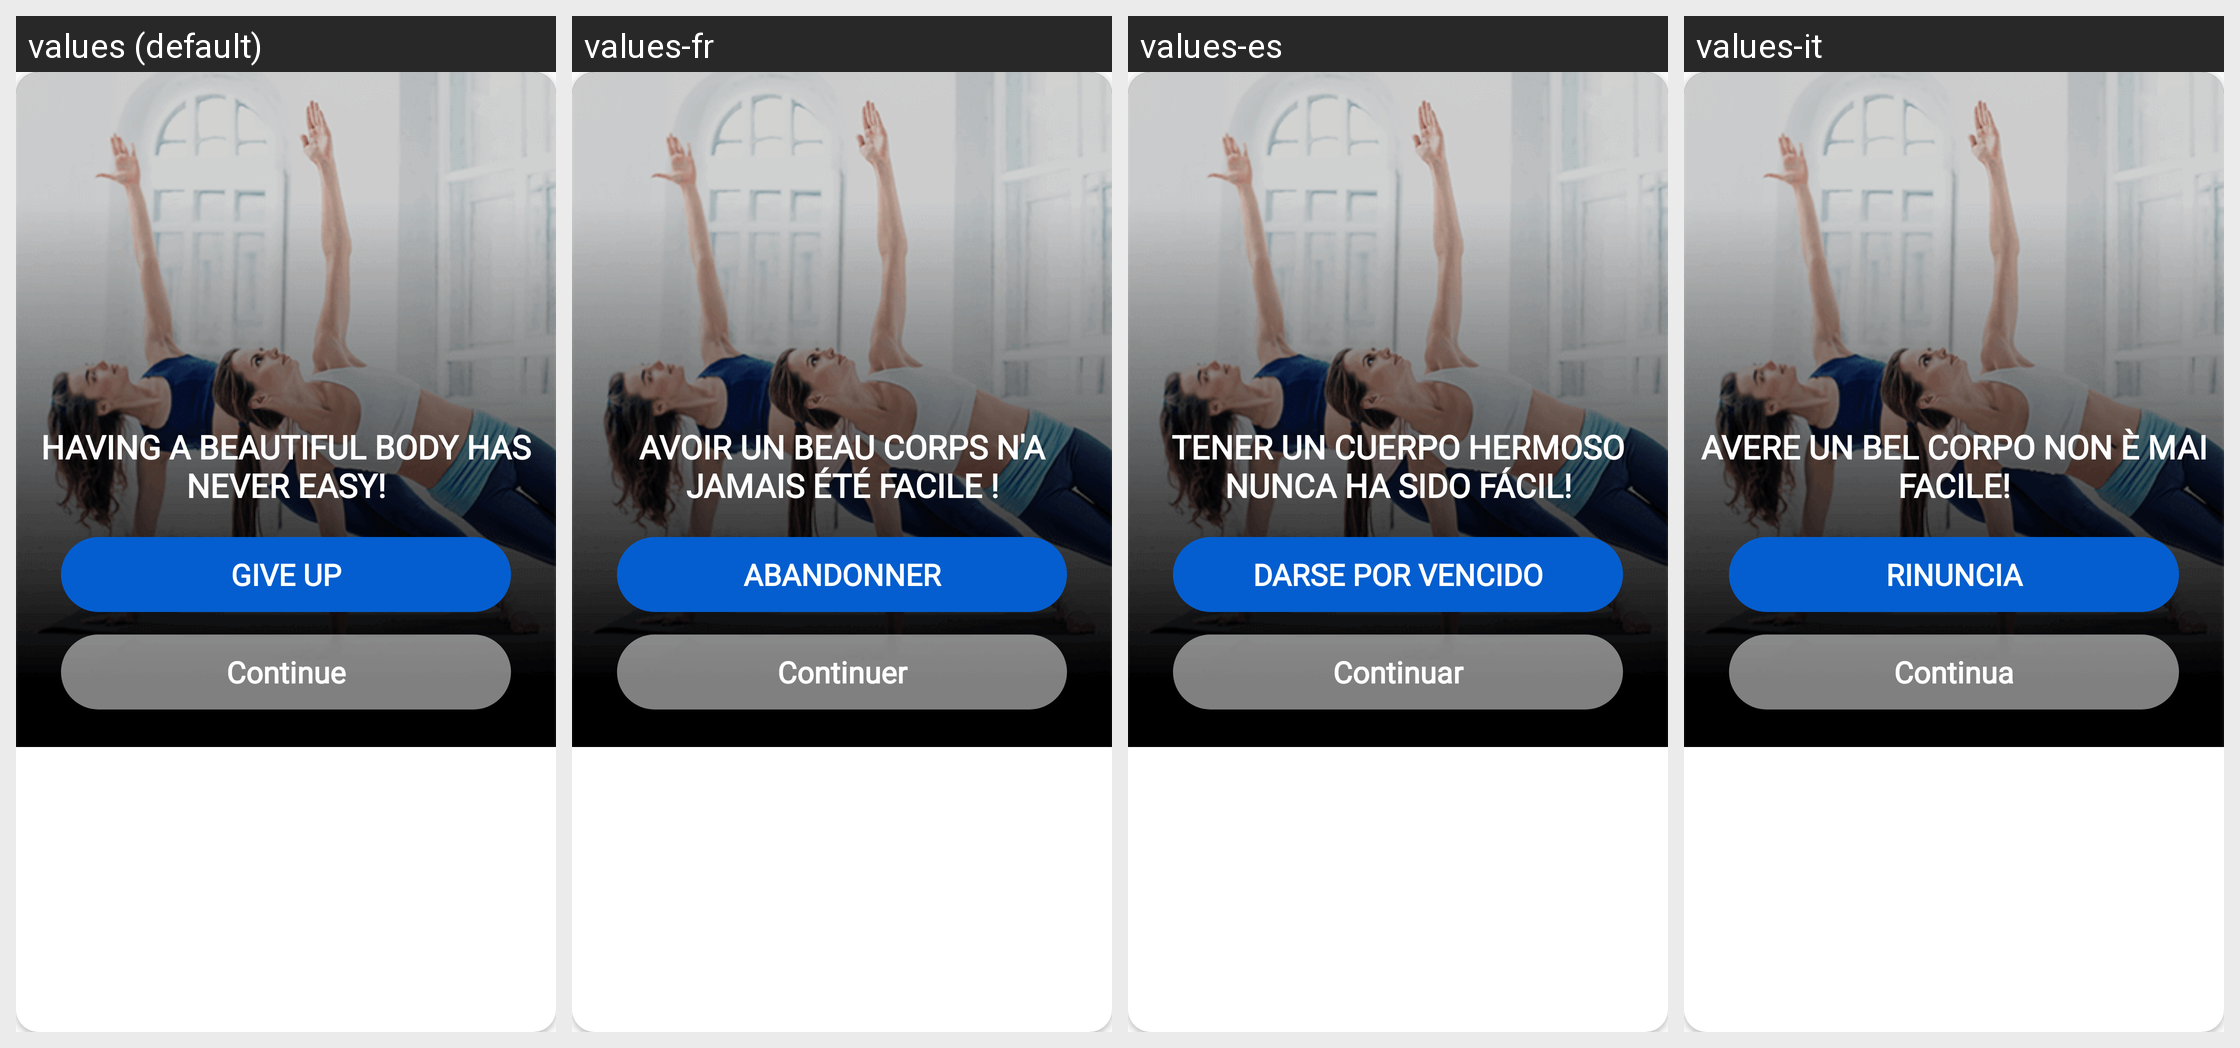

This grid shows one Android layout under several languages. Give, for every string resource on the screen, its name, the default text and each shown locale's text.
Android screen res/layout/dialog_stopexcercise.xml rendered under 4 locales, left to right: values (default), values-fr, values-es, values-it. Device: Nexus 5 (rendered at 1080×1920; each locale shown at half size, 540×960, under a caption strip naming it); theme AppTheme.
Other locales in the repository, not shown: values-ar, values-bn, values-da, values-fa, values-hi, values-ko, values-nl, values-pa, values-pl, values-pt, values-ru, values-sv, values-ta, values-te, values-th, values-tr, values-zh.
Strings drawn on this screen, with the default value and each locale's value (text and hints the layout hard-codes, and strings that could not be matched under every locale, appear in the picture but are not listed):

having_a_beautiful_body_has_never_easy
  values: Having a beautiful body has never easy!
  values-fr: Avoir un beau corps n'a jamais été facile !
  values-es: Tener un cuerpo hermoso nunca ha sido fácil!
  values-it: Avere un bel corpo non è mai facile!

give_up
  values: GIVE UP
  values-fr: ABANDONNER
  values-es: DARSE POR VENCIDO
  values-it: RINUNCIA

com_continue
  values: Continue
  values-fr: Continuer
  values-es: Continuar
  values-it: Continua
